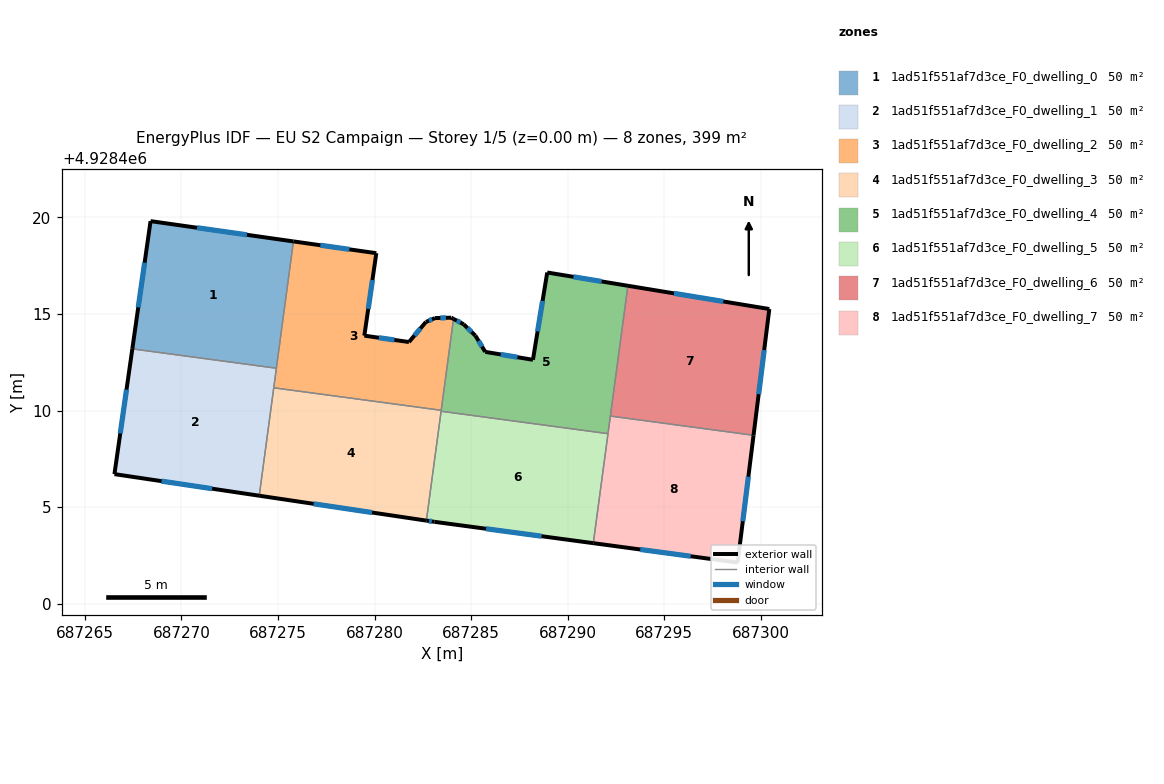
=== STOREY PLAN SPEC (per zone: floor XY polygon, exterior-wall plan segments, windows/doors) ===
zone 1: 1ad51f551af7d3ce_F0_dwelling_0  (49.9 m²)
  floor: (687275.80, 4928418.76) (687274.91, 4928412.19) (687267.45, 4928413.19) (687268.40, 4928419.81)
  exterior wall: (687268.40, 4928419.81) – (687267.45, 4928413.19)  [6.7 m]
    window: (687268.09, 4928417.66) – (687267.76, 4928415.35)  [2.4 m²]
  exterior wall: (687275.80, 4928418.76) – (687268.40, 4928419.81)  [7.5 m]
    window: (687273.39, 4928419.10) – (687270.80, 4928419.47)  [2.7 m²]
  interior walls: 2
zone 2: 1ad51f551af7d3ce_F0_dwelling_1  (49.9 m²)
  floor: (687274.91, 4928412.19) (687274.03, 4928405.59) (687266.53, 4928406.71) (687267.45, 4928413.19)
  exterior wall: (687266.53, 4928406.71) – (687274.03, 4928405.59)  [7.6 m]
    window: (687268.97, 4928406.35) – (687271.59, 4928405.95)  [2.8 m²]
  exterior wall: (687267.45, 4928413.19) – (687266.53, 4928406.71)  [6.6 m]
    window: (687267.15, 4928411.09) – (687266.83, 4928408.82)  [2.4 m²]
  interior walls: 3
zone 3: 1ad51f551af7d3ce_F0_dwelling_2  (49.9 m²)
  floor: (687283.97, 4928414.81) (687284.08, 4928414.75) (687283.45, 4928410.01) (687274.78, 4928411.18) (687275.80, 4928418.76) (687280.09, 4928418.15) (687279.47, 4928413.88) (687281.78, 4928413.55) (687282.66, 4928414.59) (687283.13, 4928414.79)
  exterior wall: (687281.78, 4928413.55) – (687279.47, 4928413.88)  [2.3 m]
    window: (687281.03, 4928413.66) – (687280.22, 4928413.77)  [0.9 m²]
  exterior wall: (687282.66, 4928414.59) – (687281.78, 4928413.55)  [1.4 m]
    window: (687282.37, 4928414.25) – (687282.06, 4928413.89)  [0.5 m²]
  exterior wall: (687283.13, 4928414.79) – (687282.66, 4928414.59)  [0.5 m]
    window: (687282.98, 4928414.72) – (687282.81, 4928414.65)  [0.2 m²]
  exterior wall: (687283.97, 4928414.81) – (687283.13, 4928414.79)  [0.8 m]
    window: (687283.69, 4928414.80) – (687283.40, 4928414.80)  [0.3 m²]
  exterior wall: (687284.08, 4928414.75) – (687283.97, 4928414.81)  [0.1 m]
  exterior wall: (687280.09, 4928418.15) – (687275.80, 4928418.76)  [4.3 m]
    window: (687278.69, 4928418.35) – (687277.19, 4928418.56)  [1.6 m²]
  exterior wall: (687279.47, 4928413.88) – (687280.09, 4928418.15)  [4.3 m]
    window: (687279.67, 4928415.27) – (687279.89, 4928416.76)  [1.6 m²]
  interior walls: 4
zone 4: 1ad51f551af7d3ce_F0_dwelling_3  (49.9 m²)
  floor: (687283.45, 4928410.01) (687282.68, 4928404.30) (687274.03, 4928405.59) (687274.78, 4928411.18)
  exterior wall: (687274.03, 4928405.59) – (687282.68, 4928404.30)  [8.8 m]
    window: (687276.84, 4928405.17) – (687279.87, 4928404.72)  [3.2 m²]
  interior walls: 4
zone 5: 1ad51f551af7d3ce_F0_dwelling_4  (49.9 m²)
  floor: (687293.11, 4928416.46) (687292.08, 4928408.80) (687283.44, 4928409.96) (687284.08, 4928414.75) (687284.61, 4928414.47) (687285.22, 4928413.88) (687285.73, 4928413.04) (687288.20, 4928412.63) (687288.94, 4928417.15)
  exterior wall: (687285.73, 4928413.04) – (687285.22, 4928413.88)  [1.0 m]
    window: (687285.56, 4928413.31) – (687285.38, 4928413.61)  [0.4 m²]
  exterior wall: (687288.20, 4928412.63) – (687285.73, 4928413.04)  [2.5 m]
    window: (687287.39, 4928412.76) – (687286.53, 4928412.91)  [0.9 m²]
  exterior wall: (687288.94, 4928417.15) – (687288.20, 4928412.63)  [4.6 m]
    window: (687288.70, 4928415.68) – (687288.44, 4928414.10)  [1.7 m²]
  exterior wall: (687293.11, 4928416.46) – (687288.94, 4928417.15)  [4.2 m]
    window: (687291.76, 4928416.69) – (687290.30, 4928416.93)  [1.6 m²]
  exterior wall: (687284.61, 4928414.47) – (687284.08, 4928414.75)  [0.6 m]
    window: (687284.44, 4928414.56) – (687284.26, 4928414.66)  [0.2 m²]
  exterior wall: (687285.22, 4928413.88) – (687284.61, 4928414.47)  [0.8 m]
    window: (687285.02, 4928414.07) – (687284.81, 4928414.28)  [0.3 m²]
  interior walls: 5
zone 6: 1ad51f551af7d3ce_F0_dwelling_5  (49.9 m²)
  floor: (687292.08, 4928408.80) (687291.32, 4928403.13) (687283.10, 4928404.24) (687282.68, 4928404.30) (687283.44, 4928409.96)
  exterior wall: (687283.10, 4928404.24) – (687291.32, 4928403.13)  [8.3 m]
    window: (687285.77, 4928403.88) – (687288.65, 4928403.49)  [3.0 m²]
  exterior wall: (687282.68, 4928404.30) – (687283.10, 4928404.24)  [0.4 m]
    window: (687282.82, 4928404.28) – (687282.96, 4928404.26)  [0.2 m²]
  interior walls: 3
zone 7: 1ad51f551af7d3ce_F0_dwelling_6  (49.9 m²)
  floor: (687300.44, 4928415.26) (687299.62, 4928408.72) (687292.21, 4928409.72) (687293.11, 4928416.46)
  exterior wall: (687300.44, 4928415.26) – (687293.11, 4928416.46)  [7.4 m]
    window: (687298.06, 4928415.65) – (687295.50, 4928416.07)  [2.7 m²]
  exterior wall: (687299.62, 4928408.72) – (687300.44, 4928415.26)  [6.6 m]
    window: (687299.89, 4928410.85) – (687300.17, 4928413.13)  [2.4 m²]
  interior walls: 2
zone 8: 1ad51f551af7d3ce_F0_dwelling_7  (49.9 m²)
  floor: (687299.62, 4928408.72) (687298.80, 4928402.13) (687291.32, 4928403.13) (687292.21, 4928409.72)
  exterior wall: (687298.80, 4928402.13) – (687299.62, 4928408.72)  [6.6 m]
    window: (687299.07, 4928404.27) – (687299.35, 4928406.58)  [2.4 m²]
  exterior wall: (687291.32, 4928403.13) – (687298.80, 4928402.13)  [7.5 m]
    window: (687293.75, 4928402.81) – (687296.37, 4928402.46)  [2.8 m²]
  interior walls: 3

=== DERIVED (storey summary) ===
Building: EU S2 Campaign
Storey: 1 of 5  (floor level z = 0.00 m)
Storey gross floor area: 399.1 m²
Zones on this storey: 8
  - 1ad51f551af7d3ce_F0_dwelling_0: floor 49.9 m²; exterior wall 14.2 m (42.5 m²); 2 window(s) 5.2 m²; WWR 12.2%
  - 1ad51f551af7d3ce_F0_dwelling_1: floor 49.9 m²; exterior wall 14.1 m (42.4 m²); 2 window(s) 5.2 m²; WWR 12.2%
  - 1ad51f551af7d3ce_F0_dwelling_2: floor 49.9 m²; exterior wall 13.8 m (41.5 m²); 6 window(s) 5.0 m²; WWR 12.1%
  - 1ad51f551af7d3ce_F0_dwelling_3: floor 49.9 m²; exterior wall 8.8 m (26.3 m²); 1 window(s) 3.2 m²; WWR 12.2%
  - 1ad51f551af7d3ce_F0_dwelling_4: floor 49.9 m²; exterior wall 13.7 m (41.2 m²); 6 window(s) 5.0 m²; WWR 12.2%
  - 1ad51f551af7d3ce_F0_dwelling_5: floor 49.9 m²; exterior wall 8.7 m (26.2 m²); 2 window(s) 3.2 m²; WWR 12.2%
  - 1ad51f551af7d3ce_F0_dwelling_6: floor 49.9 m²; exterior wall 14.0 m (42.0 m²); 2 window(s) 5.1 m²; WWR 12.2%
  - 1ad51f551af7d3ce_F0_dwelling_7: floor 49.9 m²; exterior wall 14.2 m (42.6 m²); 2 window(s) 5.2 m²; WWR 12.2%
Zone adjacency (shared interzone walls):
  - 1ad51f551af7d3ce_F0_dwelling_0 ↔ 1ad51f551af7d3ce_F0_dwelling_1
  - 1ad51f551af7d3ce_F0_dwelling_0 ↔ 1ad51f551af7d3ce_F0_dwelling_2
  - 1ad51f551af7d3ce_F0_dwelling_1 ↔ 1ad51f551af7d3ce_F0_dwelling_2
  - 1ad51f551af7d3ce_F0_dwelling_1 ↔ 1ad51f551af7d3ce_F0_dwelling_3
  - 1ad51f551af7d3ce_F0_dwelling_2 ↔ 1ad51f551af7d3ce_F0_dwelling_3
  - 1ad51f551af7d3ce_F0_dwelling_2 ↔ 1ad51f551af7d3ce_F0_dwelling_4
  - 1ad51f551af7d3ce_F0_dwelling_3 ↔ 1ad51f551af7d3ce_F0_dwelling_4
  - 1ad51f551af7d3ce_F0_dwelling_3 ↔ 1ad51f551af7d3ce_F0_dwelling_5
  - 1ad51f551af7d3ce_F0_dwelling_4 ↔ 1ad51f551af7d3ce_F0_dwelling_5
  - 1ad51f551af7d3ce_F0_dwelling_4 ↔ 1ad51f551af7d3ce_F0_dwelling_6
  - 1ad51f551af7d3ce_F0_dwelling_4 ↔ 1ad51f551af7d3ce_F0_dwelling_7
  - 1ad51f551af7d3ce_F0_dwelling_5 ↔ 1ad51f551af7d3ce_F0_dwelling_7
  - 1ad51f551af7d3ce_F0_dwelling_6 ↔ 1ad51f551af7d3ce_F0_dwelling_7